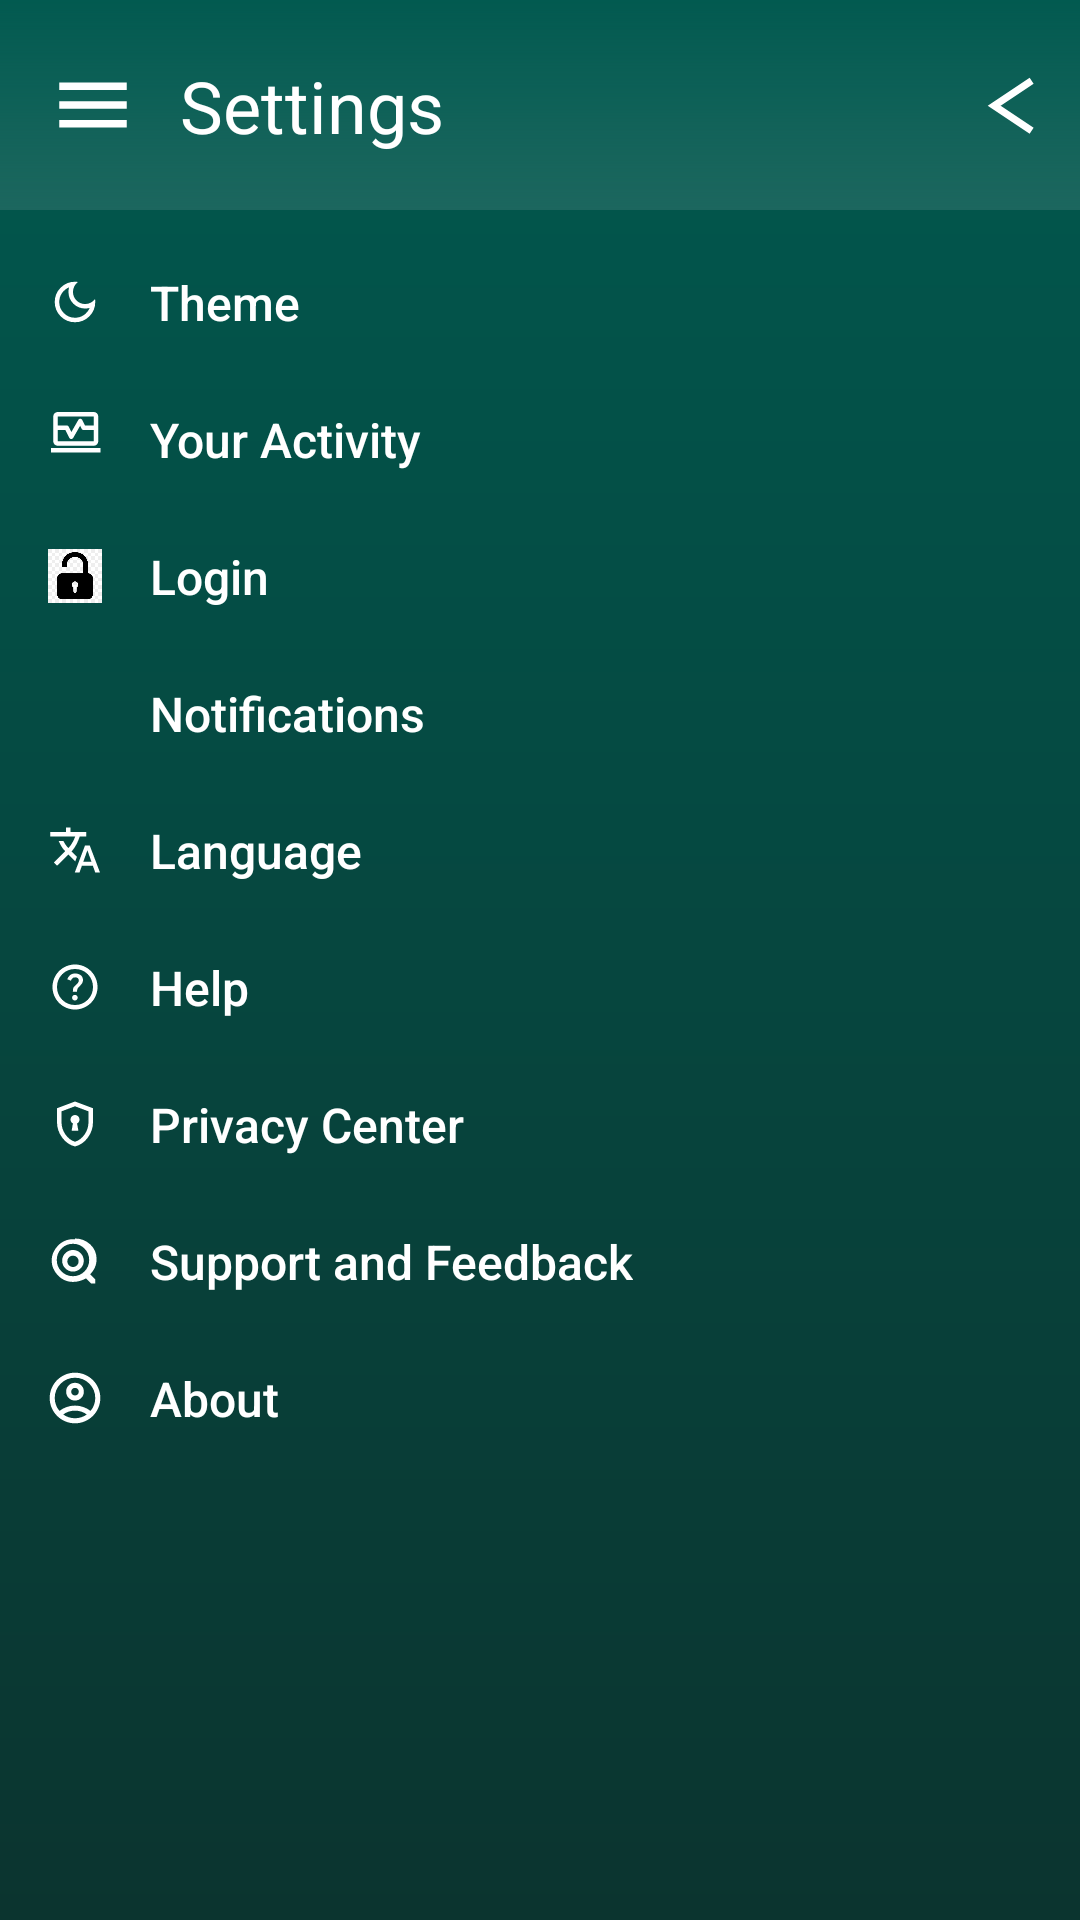

Layout XML and referenced resources for this Android screen:
<!-- AndroidManifest.xml: activity theme Theme.AapadaSahayog -->
<!-- res/layout/activity_settings.xml -->
<?xml version="1.0" encoding="utf-8"?>
<androidx.constraintlayout.widget.ConstraintLayout xmlns:android="http://schemas.android.com/apk/res/android"
    xmlns:app="http://schemas.android.com/apk/res-auto"
    xmlns:tools="http://schemas.android.com/tools"
    android:layout_width="match_parent"
    android:layout_height="match_parent"
    android:background="@drawable/gradient_card_background"
    tools:context=".SettingsActivity">


    

    
    <androidx.constraintlayout.widget.ConstraintLayout
        android:id="@+id/header"
        android:layout_width="match_parent"
        android:layout_height="70dp"
        android:background="@drawable/bg_header_gradient"
        app:layout_constraintTop_toTopOf="parent"
        tools:layout_editor_absoluteX="0dp">

        <ImageView
            android:id="@+id/menuIcon"
            android:layout_width="30dp"
            android:layout_height="30dp"
            android:layout_marginStart="16dp"
            android:src="@drawable/ic_menu"
            app:layout_constraintBottom_toBottomOf="parent"
            app:layout_constraintStart_toStartOf="parent"
            app:layout_constraintTop_toTopOf="parent" />

        <TextView
            android:layout_width="wrap_content"
            android:layout_height="wrap_content"
            android:layout_marginStart="14dp"
            android:fontFamily="sans-serif"
            android:text="Settings"
            android:textColor="#FFFFFF"
            android:textSize="24sp"
            app:layout_constraintBottom_toBottomOf="parent"
            app:layout_constraintStart_toEndOf="@id/menuIcon"
            app:layout_constraintTop_toTopOf="parent" />

        <ImageView
            android:id="@+id/backArrow"
            android:layout_width="16dp"
            android:layout_height="21dp"
            android:layout_marginEnd="15dp"
            android:src="@drawable/ic_back_arrow"
            app:layout_constraintBottom_toBottomOf="parent"
            app:layout_constraintEnd_toEndOf="parent"
            app:layout_constraintTop_toTopOf="parent" />
    </androidx.constraintlayout.widget.ConstraintLayout>

    <ScrollView
        android:layout_width="match_parent"
        android:layout_height="0dp"
        app:layout_constraintBottom_toTopOf="@id/bottomIndicator"
        app:layout_constraintTop_toBottomOf="@id/header">

        <LinearLayout
            android:layout_width="match_parent"
            android:layout_height="wrap_content"
            android:orientation="vertical"
            android:paddingHorizontal="16dp"
            android:paddingVertical="20dp">

            
            <LinearLayout
                android:layout_width="match_parent"
                android:layout_height="wrap_content"
                android:layout_marginBottom="24dp"
                android:gravity="center_vertical"
                android:orientation="horizontal">

                <ImageView
                    android:layout_width="18dp"
                    android:layout_height="18dp"
                    android:layout_marginEnd="16dp"
                    android:src="@drawable/ic_theme" />

                <TextView
                    android:layout_width="wrap_content"
                    android:layout_height="wrap_content"
                    android:fontFamily="sans-serif-medium"
                    android:text="Theme"
                    android:textColor="#FFFFFF"
                    android:textSize="16sp" />
            </LinearLayout>

            
            <LinearLayout
                android:layout_width="match_parent"
                android:layout_height="wrap_content"
                android:layout_marginBottom="24dp"
                android:gravity="center_vertical"
                android:orientation="horizontal">

                <ImageView
                    android:layout_width="18dp"
                    android:layout_height="18dp"
                    android:layout_marginEnd="16dp"
                    android:src="@drawable/ic_activity" />

                <TextView
                    android:layout_width="wrap_content"
                    android:layout_height="wrap_content"
                    android:fontFamily="sans-serif-medium"
                    android:text="Your Activity"
                    android:textColor="#FFFFFF"
                    android:textSize="16sp" />
            </LinearLayout>


            

            <LinearLayout
                android:id="@+id/loginButton"
                android:layout_width="match_parent"
                android:layout_height="wrap_content"
                android:layout_marginBottom="24dp"
                android:gravity="center_vertical"
                android:orientation="horizontal">

                <ImageView
                    android:layout_width="18dp"
                    android:layout_height="18dp"
                    android:layout_marginEnd="16dp"
                    android:src="@drawable/login" />

                <TextView
                    android:layout_width="wrap_content"
                    android:layout_height="wrap_content"
                    android:fontFamily="sans-serif-medium"
                    android:text="Login"
                    android:textColor="#FFFFFF"
                    android:textSize="16sp" />
            </LinearLayout>

            
            <LinearLayout
                android:layout_width="match_parent"
                android:layout_height="wrap_content"
                android:layout_marginBottom="24dp"
                android:gravity="center_vertical"
                android:orientation="horizontal">

                <ImageView
                    android:layout_width="18dp"
                    android:layout_height="18dp"
                    android:layout_marginEnd="16dp"
                     />

                <TextView
                    android:layout_width="wrap_content"
                    android:layout_height="wrap_content"
                    android:fontFamily="sans-serif-medium"
                    android:text="Notifications"
                    android:textColor="#FFFFFF"
                    android:textSize="16sp" />
            </LinearLayout>

            
            <LinearLayout
                android:layout_width="match_parent"
                android:layout_height="wrap_content"
                android:layout_marginBottom="24dp"
                android:gravity="center_vertical"
                android:orientation="horizontal">

                <ImageView
                    android:layout_width="18dp"
                    android:layout_height="18dp"
                    android:layout_marginEnd="16dp"
                    android:src="@drawable/ic_language" />

                <TextView
                    android:layout_width="wrap_content"
                    android:layout_height="wrap_content"
                    android:fontFamily="sans-serif-medium"
                    android:text="Language"
                    android:textColor="#FFFFFF"
                    android:textSize="16sp" />
            </LinearLayout>

            
            <LinearLayout
                android:layout_width="match_parent"
                android:layout_height="wrap_content"
                android:layout_marginBottom="24dp"
                android:gravity="center_vertical"
                android:orientation="horizontal">

                <ImageView
                    android:layout_width="18dp"
                    android:layout_height="18dp"
                    android:layout_marginEnd="16dp"
                    android:src="@drawable/ic_help" />

                <TextView
                    android:layout_width="wrap_content"
                    android:layout_height="wrap_content"
                    android:fontFamily="sans-serif-medium"
                    android:text="Help"
                    android:textColor="#FFFFFF"
                    android:textSize="16sp" />
            </LinearLayout>

            
            <LinearLayout
                android:layout_width="match_parent"
                android:layout_height="wrap_content"
                android:layout_marginBottom="24dp"
                android:gravity="center_vertical"
                android:orientation="horizontal">

                <ImageView
                    android:layout_width="18dp"
                    android:layout_height="18dp"
                    android:layout_marginEnd="16dp"
                    android:src="@drawable/ic_privacy" />

                <TextView
                    android:layout_width="wrap_content"
                    android:layout_height="wrap_content"
                    android:fontFamily="sans-serif-medium"
                    android:text="Privacy Center"
                    android:textColor="#FFFFFF"
                    android:textSize="16sp" />
            </LinearLayout>

            
            <LinearLayout
                android:layout_width="match_parent"
                android:layout_height="wrap_content"
                android:layout_marginBottom="24dp"
                android:gravity="center_vertical"
                android:orientation="horizontal">

                <ImageView
                    android:layout_width="18dp"
                    android:layout_height="18dp"
                    android:layout_marginEnd="16dp"
                    android:src="@drawable/ic_support" />

                <TextView
                    android:layout_width="wrap_content"
                    android:layout_height="wrap_content"
                    android:fontFamily="sans-serif-medium"
                    android:text="Support and Feedback"
                    android:textColor="#FFFFFF"
                    android:textSize="16sp" />
            </LinearLayout>

            
            <LinearLayout
                android:layout_width="match_parent"
                android:layout_height="wrap_content"
                android:layout_marginBottom="24dp"
                android:gravity="center_vertical"
                android:orientation="horizontal">

                <ImageView
                    android:layout_width="18dp"
                    android:layout_height="18dp"
                    android:layout_marginEnd="16dp"
                    android:src="@drawable/ic_about" />

                <TextView
                    android:layout_width="wrap_content"
                    android:layout_height="wrap_content"
                    android:fontFamily="sans-serif-medium"
                    android:text="About"
                    android:textColor="#FFFFFF"
                    android:textSize="16sp" />
            </LinearLayout>
        </LinearLayout>
    </ScrollView>

    
    <View
        android:id="@+id/bottomIndicator"
        android:layout_width="153dp"
        android:layout_height="5dp"
        android:layout_marginBottom="12dp"
        android:background="@drawable/bottom_indicator"
        app:layout_constraintBottom_toBottomOf="parent"
        app:layout_constraintEnd_toEndOf="parent"
        app:layout_constraintStart_toStartOf="parent" />

</androidx.constraintlayout.widget.ConstraintLayout>
<!-- resources referenced by this layout -->
<resources>
  <!-- drawable bg_header_gradient (drawable) -->
  <?xml version="1.0" encoding="utf-8"?>
  <shape xmlns:android="http://schemas.android.com/apk/res/android">
      <gradient
          android:angle="118"
          android:startColor="#01594F"
          android:endColor="#1AFFFFFF"
          android:type="linear" />
  </shape>
  <!-- drawable gradient_card_background (drawable) -->
  <?xml version="1.0" encoding="utf-8"?>
  <shape xmlns:android="http://schemas.android.com/apk/res/android">
      <gradient
          android:type="linear"
          android:angle="157"
          android:startColor="#01594F"
          android:endColor="#0b342f"
          android:centerX="0.23"
          android:centerY="1.93" />
  </shape>
  <!-- drawable ic_back_arrow (drawable) -->
  <vector
    xmlns:android="http://schemas.android.com/apk/res/android"
    android:width="20dp"
    android:height="25dp"
    android:viewportWidth="20"
    android:viewportHeight="25"
  >
    <path
      android:pathData="M18.6,2L3,12.3941L18.6,22.7882"
      android:strokeWidth="3"
      android:strokeColor="@android:color/white"
    />
  </vector>
  <!-- drawable ic_language (drawable) -->
  <vector
    xmlns:android="http://schemas.android.com/apk/res/android"
    android:width="18dp"
    android:height="18dp"
    android:viewportWidth="18"
    android:viewportHeight="18"
  >
    <path
      android:fillColor="#FFFFFF"
      android:pathData="M8.925,16.5L12.338,7.5H13.913L17.325,16.5H15.75L14.944,14.213H11.306L10.5,16.5H8.925ZM3,14.25L1.95,13.2L5.738,9.413C5.3,8.975 4.903,8.475 4.547,7.913C4.191,7.35 3.863,6.713 3.563,6H5.138C5.388,6.488 5.638,6.913 5.888,7.275C6.138,7.638 6.438,8 6.788,8.363C7.2,7.95 7.628,7.372 8.072,6.628C8.516,5.884 8.85,5.175 9.075,4.5H0.75V3H6V1.5H7.5V3H12.75V4.5H10.575C10.313,5.4 9.919,6.325 9.394,7.275C8.869,8.225 8.35,8.95 7.838,9.45L9.638,11.288L9.075,12.825L6.788,10.481L3,14.25ZM11.775,12.9H14.475L13.125,9.075L11.775,12.9Z"
    />
  </vector>
  <!-- drawable ic_menu (drawable) -->
  <vector
    xmlns:android="http://schemas.android.com/apk/res/android"
    android:width="30dp"
    android:height="30dp"
    android:viewportWidth="24"
    android:viewportHeight="24"
  >
    <path
      android:fillColor="@color/white"
      android:pathData="M3,18h18v-2L3,16v2zM3,13h18v-2L3,11v2zM3,6v2h18L21,6L3,6z"
    />
  </vector>
  <!-- drawable ic_privacy (drawable) -->
  <vector
    xmlns:android="http://schemas.android.com/apk/res/android"
    android:width="18dp"
    android:height="18dp"
    android:viewportWidth="18"
    android:viewportHeight="18"
  >
    <path
      android:fillColor="#FFFFFF"
      android:pathData="M7.875,11.25H10.125L9.694,8.831C9.944,8.706 10.141,8.525 10.284,8.288C10.428,8.05 10.5,7.788 10.5,7.5C10.5,7.088 10.353,6.734 10.059,6.441C9.766,6.147 9.413,6 9,6C8.588,6 8.234,6.147 7.941,6.441C7.647,6.734 7.5,7.088 7.5,7.5C7.5,7.788 7.572,8.05 7.716,8.288C7.859,8.525 8.056,8.706 8.306,8.831L7.875,11.25ZM9,16.5C7.263,16.063 5.828,15.066 4.697,13.509C3.566,11.953 3,10.225 3,8.325V3.75L9,1.5L15,3.75V8.325C15,10.225 14.434,11.953 13.303,13.509C12.172,15.066 10.738,16.063 9,16.5ZM9,14.925C10.3,14.513 11.375,13.688 12.225,12.45C13.075,11.213 13.5,9.838 13.5,8.325V4.781L9,3.094L4.5,4.781V8.325C4.5,9.838 4.925,11.213 5.775,12.45C6.625,13.688 7.7,14.513 9,14.925Z"
    />
  </vector>
  <style name="Theme.AapadaSahayog" parent="Theme.Material3.Light.NoActionBar">
          <item name="colorPrimary">@color/primary</item>
          <item name="colorPrimaryVariant">@color/primary_variant</item>
          <item name="colorOnPrimary">@color/white</item>
          <item name="colorSecondary">@color/secondary</item>
          <item name="colorOnSecondary">@color/black</item>
          <item name="android:statusBarColor">@color/primary_variant</item>
      </style>
  <color name="white">#FFFFFFFF</color>
  <color name="primary">#6200EE</color>
  <color name="primary_variant">#3700B3</color>
  <color name="secondary">#1B837A</color>
  <color name="black">#FF000000</color>
</resources>
